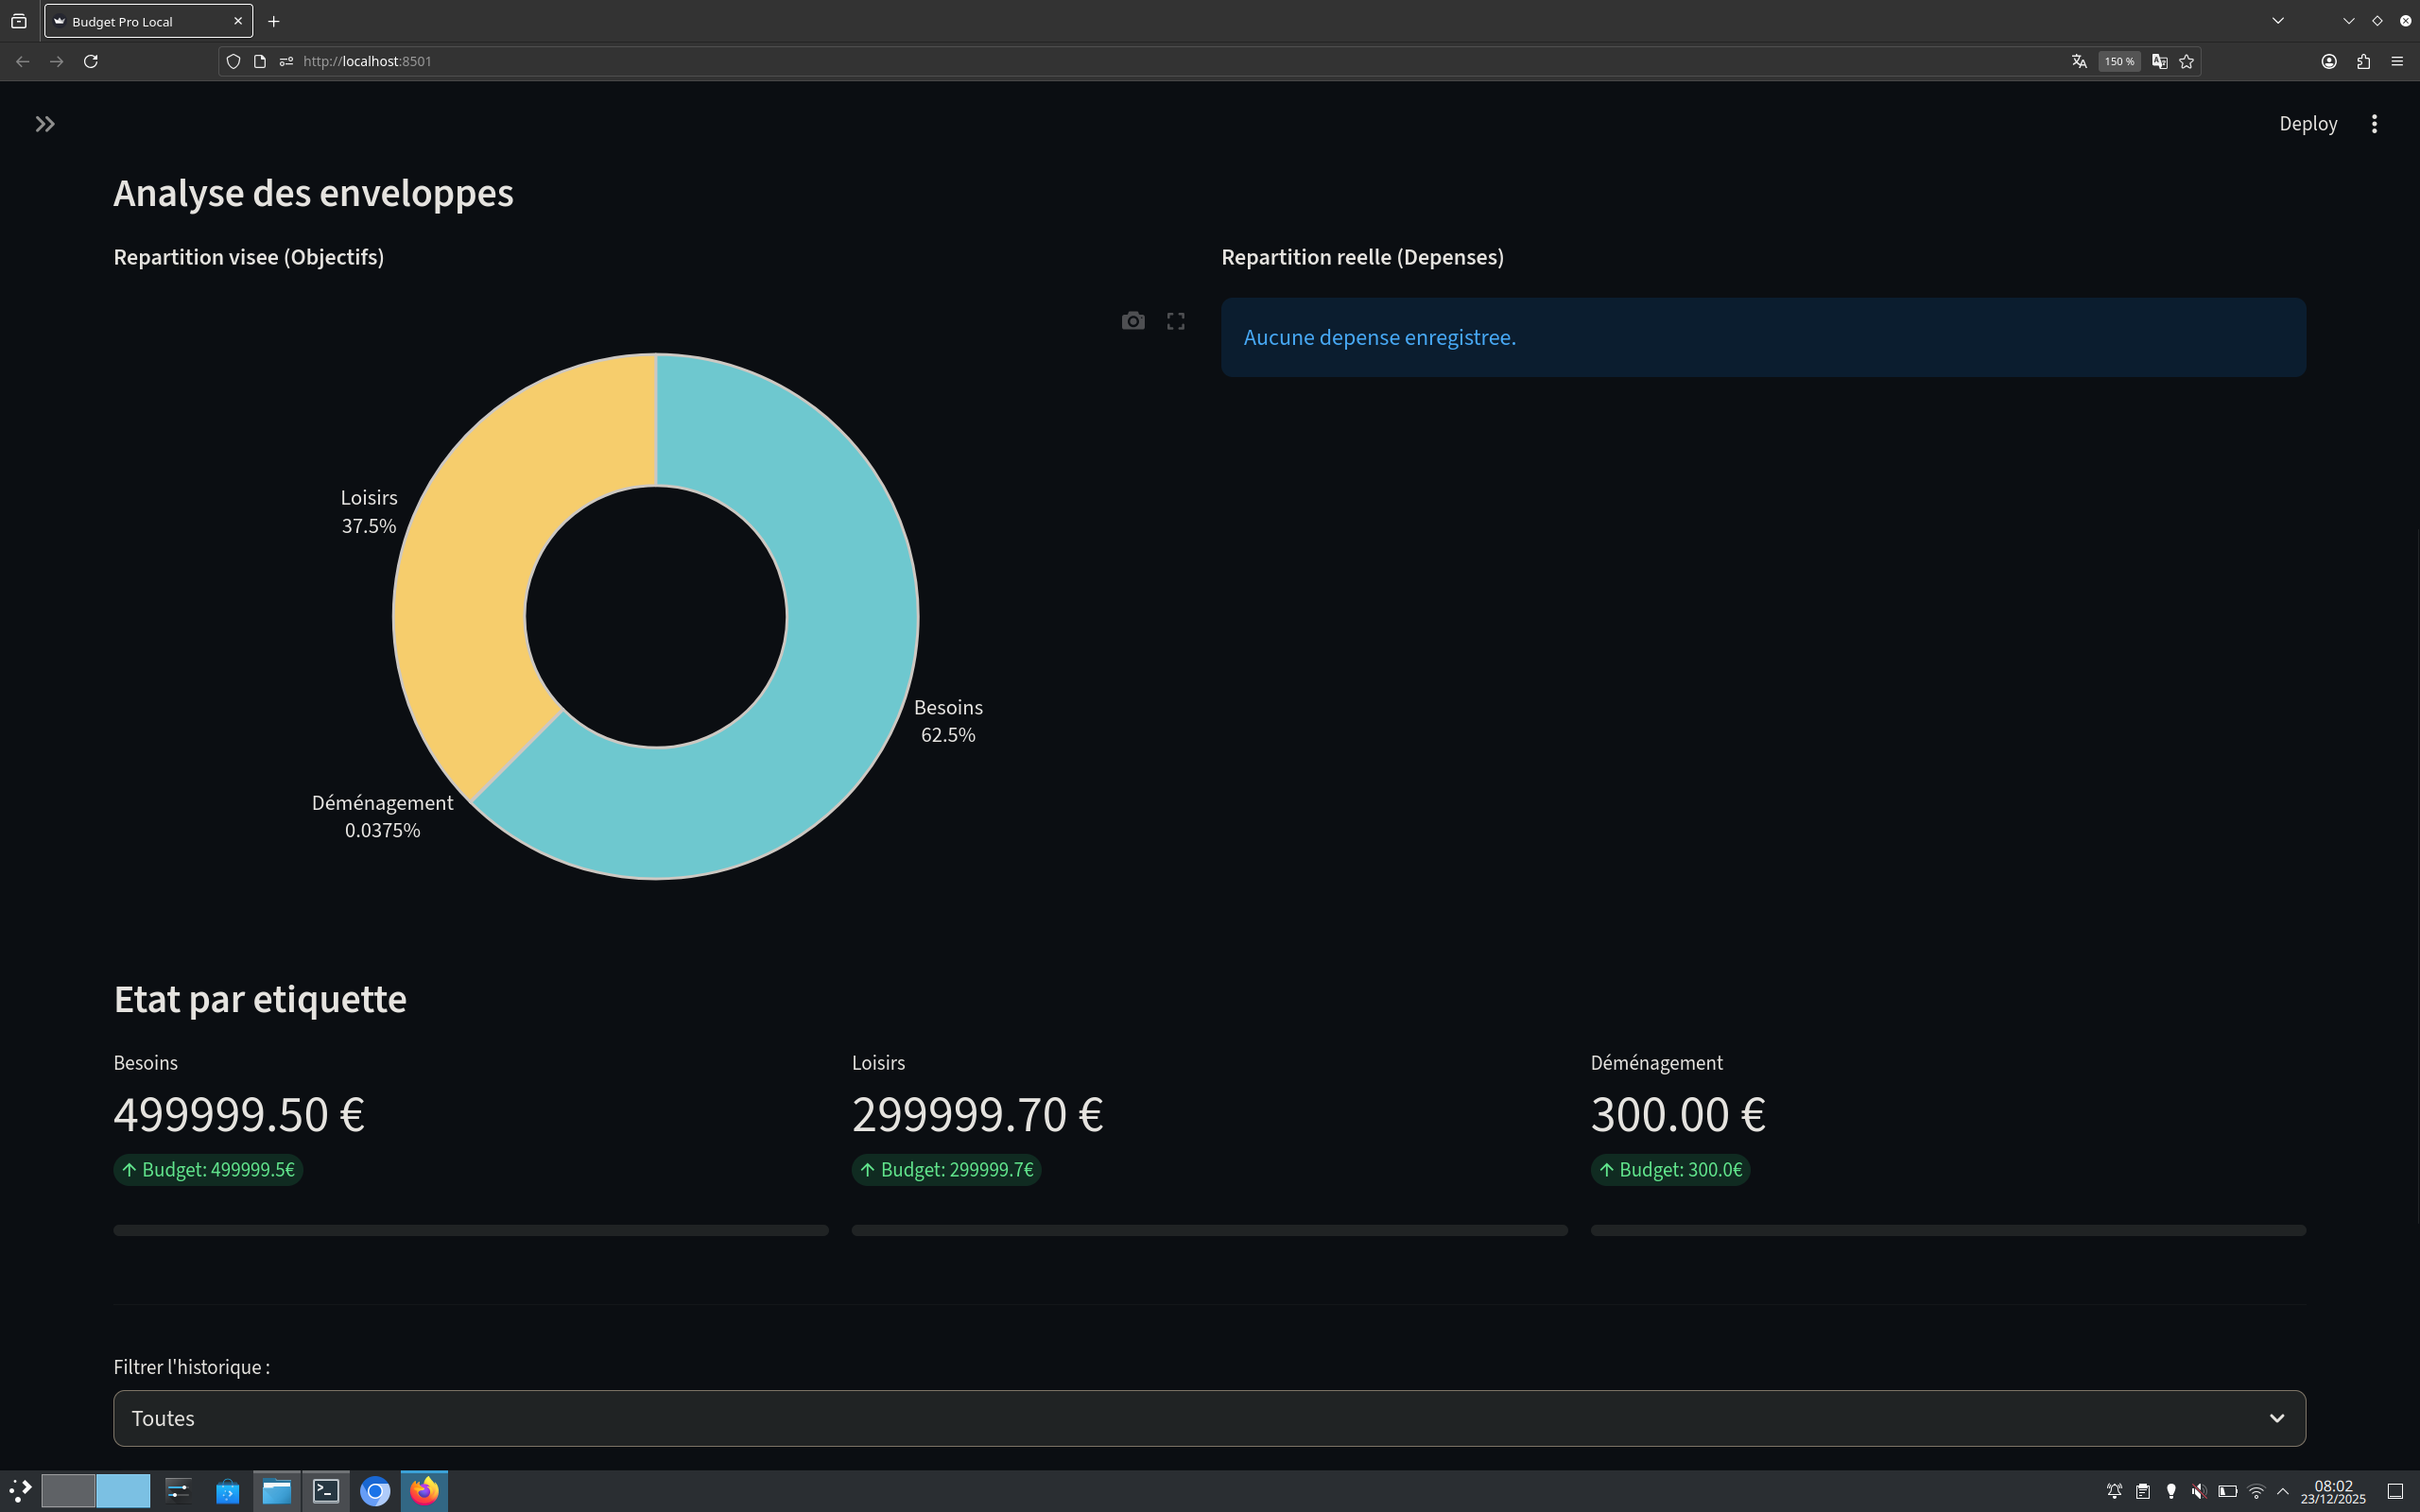

Python code for this plot:
import streamlit as st
import pandas as pd
import os
import plotly.express as px
from datetime import datetime
import io
import math
from PIL import Image
from pypdf import PdfWriter, PdfReader
from reportlab.pdfgen import canvas

# --- CONFIGURATION ET DOSSIERS ---
st.set_page_config(page_title="Budget Pro Local", layout="wide")

DATA_FILE = "depenses_v3.csv"
CONFIG_FILE = "config_tags_v2.csv"
UPLOAD_DIR = "factures"

if not os.path.exists(UPLOAD_DIR): 
    os.makedirs(UPLOAD_DIR)

# --- CHARGEMENT DES DONNEES ---
def load_data():
    if not os.path.exists(DATA_FILE):
        pd.DataFrame(columns=["Date", "Description", "Montant", "Tag", "Facture"]).to_csv(DATA_FILE, index=False)
    if not os.path.exists(CONFIG_FILE):
        pd.DataFrame([["Besoins", "Pourcentage", 50], ["Loisirs", "Pourcentage", 30]], 
                     columns=["Tag", "Type", "Valeur"]).to_csv(CONFIG_FILE, index=False)
    return pd.read_csv(DATA_FILE), pd.read_csv(CONFIG_FILE)

df_depenses, df_config = load_data()

# --- FONCTIONS TECHNIQUES (PDF ET FILIGRANE HAUT CONTRASTE) ---

def create_adaptive_watermark(text, page_width, page_height):
    """Cree un filigrane visible partout via une technique de double trace (halo)."""
    packet = io.BytesIO()
    can = canvas.Canvas(packet, pagesize=(page_width, page_height))
    
    font_name = "Helvetica-Bold"
    font_size = 18 
    can.setFont(font_name, font_size)
    
    text_width = can.stringWidth(text, font_name, font_size)
    
    # Espacement securise pour eviter les superpositions
    step_x = int(text_width + 120) 
    step_y = 160
    
    # Zone de couverture basee sur la diagonale
    diagonal = int(math.sqrt(page_width**2 + page_height**2))
    
    can.saveState()
    can.translate(page_width / 2, page_height / 2)
    can.rotate(35)
    
    for i, x in enumerate(range(-diagonal, diagonal, step_x)):
        for j, y in enumerate(range(-diagonal, diagonal, step_y)):
            # Halo Blanc (lisibilite sur fond sombre)
            can.setFillAlpha(0.25)
            can.setFillColorRGB(1, 1, 1)
            can.drawCentredString(x + 1, y - 1, text) 
            
            # Texte Noir (lisibilite sur fond clair)
            can.setFillAlpha(0.30)
            can.setFillColorRGB(0, 0, 0)
            can.drawCentredString(x, y, text)
            
    can.restoreState()
    can.save()
    packet.seek(0)
    return PdfReader(packet).pages[0]

def compile_to_pdf(files_list, watermark_text=None):
    merger = PdfWriter()
    temp_merged = io.BytesIO()
    
    files_count = 0
    for file_path in files_list:
        if not os.path.exists(file_path): continue
        ext = os.path.splitext(file_path)[1].lower()
        try:
            if ext == '.pdf':
                merger.append(file_path)
            elif ext in ['.png', '.jpg', '.jpeg']:
                img = Image.open(file_path).convert('RGB')
                img_pdf = io.BytesIO()
                img.save(img_pdf, format='PDF')
                img_pdf.seek(0)
                merger.append(img_pdf)
            files_count += 1
        except: continue
                
    if files_count == 0: return None
    
    merger.write(temp_merged)
    merger.close()
    temp_merged.seek(0)

    if watermark_text and watermark_text.strip():
        reader = PdfReader(temp_merged)
        writer = PdfWriter()
        for page in reader.pages:
            try:
                w = float(page.mediabox.width)
                h = float(page.mediabox.height)
                wm_page = create_adaptive_watermark(watermark_text, w, h)
                page.merge_page(wm_page)
                writer.add_page(page)
            except:
                writer.add_page(page)
        
        output = io.BytesIO()
        writer.write(output)
        return output.getvalue()
    
    return temp_merged.getvalue()

# --- 1. BARRE LATERALE (PARAMETRES) ---
st.sidebar.title("Configuration")
rev_mensuel = st.sidebar.number_input("Revenu mensuel (EUR)", min_value=0.0, value=1441.0, step=10.0)

with st.sidebar.expander("Gerer les etiquettes"):
    t_name = st.text_input("Nom de l'etiquette")
    t_type = st.selectbox("Type", ["Pourcentage", "Montant Fixe"])
    t_val = st.number_input("Valeur", min_value=0.0)
    if st.button("Ajouter l'etiquette"):
        if t_name:
            new_row = pd.DataFrame([[t_name, t_type, t_val]], columns=["Tag", "Type", "Valeur"])
            df_config = pd.concat([df_config[df_config['Tag'] != t_name], new_row], ignore_index=True)
            df_config.to_csv(CONFIG_FILE, index=False)
            st.rerun()

if not df_config.empty:
    with st.sidebar.expander("Supprimer une etiquette"):
        to_del = st.selectbox("Selectionner", df_config["Tag"].values)
        if st.button("Supprimer definitivement", type="primary"):
            df_config = df_config[df_config["Tag"] != to_del]
            df_config.to_csv(CONFIG_FILE, index=False)
            st.rerun()

# --- 2. FORMULAIRE DE DEPENSE ---
st.header("Nouvelle Depense")
with st.form("form_depense", clear_on_submit=True):
    c1, c2, c3 = st.columns(3)
    desc = c1.text_input("Description")
    montant = c2.number_input("Montant (EUR)", min_value=0.0)
    tag_choisi = c3.selectbox("Etiquette", df_config["Tag"].values if not df_config.empty else ["Aucune"])
    facture_file = st.file_uploader("Facture (PDF, PNG, JPG)", type=['pdf', 'png', 'jpg', 'jpeg'])
    
    if st.form_submit_button("Enregistrer"):
        if desc and montant > 0:
            f_path = ""
            if facture_file:
                safe_name = "".join(c for c in facture_file.name if c.isalnum() or c in ('-','_','.'))
                f_path = os.path.join(UPLOAD_DIR, f"{datetime.now().strftime('%Y%m%d_%H%M%S')}_{safe_name}")
                with open(f_path, "wb") as f: f.write(facture_file.getbuffer())
            new_line = pd.DataFrame([[datetime.now().strftime("%Y-%m-%d %H:%M"), desc, montant, tag_choisi, f_path]], 
                                    columns=["Date", "Description", "Montant", "Tag", "Facture"])
            new_line.to_csv(DATA_FILE, mode='a', header=False, index=False)
            st.rerun()

# --- 3. CALCULS ET RESUME ---
budget_list = []
for _, row in df_config.iterrows():
    alloue = rev_mensuel * (row['Valeur'] / 100) if row['Type'] == "Pourcentage" else row['Valeur']
    depense = df_depenses[df_depenses["Tag"] == row['Tag']]["Montant"].sum()
    budget_list.append({"Tag": row['Tag'], "Alloue": alloue, "Depense": depense, "Reste": alloue - depense})

df_res = pd.DataFrame(budget_list)
total_depense = df_depenses["Montant"].sum()
solde_global = rev_mensuel - total_depense

st.divider()
col_s1, col_s2 = st.columns(2)
col_s1.metric("Solde Global Restant", f"{solde_global:.2f} EUR", delta=f"-{total_depense:.2f} EUR", delta_color="inverse")

# COULEURS ET LISIBILITE DES GRAPHIQUES
unique_tags = df_config["Tag"].unique()
tag_color_map = {tag: px.colors.qualitative.Pastel[i % 10] for i, tag in enumerate(unique_tags)}

def clean_pie(fig):
    # Changement de la couleur du texte en noir pour la lisibilite sur fond pastel
    fig.update_traces(
        textposition='outside', 
        textinfo='label+percent', 
        marker=dict(line=dict(color='#262730', width=2)),
        textfont=dict(color='black', size=14)
    )
    fig.update_layout(
        showlegend=False, 
        margin=dict(t=30, b=30, l=10, r=10),
        font=dict(color='black')
    )
    return fig

st.subheader("Analyse des enveloppes")
c_l, c_r = st.columns(2)
with c_l:
    if not df_res.empty:
        f1 = px.pie(df_res, values='Alloue', names='Tag', hole=0.5, color='Tag', color_discrete_map=tag_color_map, title="Objectifs")
        st.plotly_chart(clean_pie(f1), use_container_width=True)
with c_r:
    if not df_depenses.empty:
        f2 = px.pie(df_depenses, values='Montant', names='Tag', hole=0.5, color='Tag', color_discrete_map=tag_color_map, title="Reel")
        st.plotly_chart(clean_pie(f2), use_container_width=True)

if not df_res.empty:
    st.subheader("Suivi par enveloppe")
    m_cols = st.columns(len(df_res))
    for i, row in df_res.iterrows():
        with m_cols[i]:
            st.metric(row['Tag'], f"{row['Reste']:.2f} EUR", delta=f"Max: {row['Alloue']:.0f}EUR")
            st.progress(min(max(row['Depense'] / row['Alloue'], 0.0), 1.0) if row['Alloue'] > 0 else 0)

# --- 4. HISTORIQUE ET PDF ---
st.divider()
st.subheader("Historique des depenses")
selected_filter = st.selectbox("Filtrer par etiquette :", ["Toutes"] + list(df_config["Tag"].values))
view_df = df_depenses[df_depenses["Tag"] == selected_filter] if selected_filter != "Toutes" else df_depenses
st.dataframe(view_df.sort_values(by="Date", ascending=False), use_container_width=True)

if selected_filter != "Toutes":
    df_files = view_df[view_df["Facture"].notna() & (view_df["Facture"] != "")]
    if not df_files.empty:
        st.write("---")
        st.markdown(f"Compilation securisee : {selected_filter}")
        c_o1, c_o2 = st.columns([1, 2])
        use_watermark = c_o1.toggle("Appliquer filigrane contraste", value=True)
        w_text = c_o2.text_input("Texte libre :", value="Document exclusivement reserve a AIP") if use_watermark else None
        
        if st.button("Compiler le dossier PDF"):
            with st.spinner("Generation du PDF securise..."):
                pdf_bytes = compile_to_pdf(df_files["Facture"].tolist(), w_text)
                if pdf_bytes:
                    st.success("Dossier genere avec succes")
                    st.download_button("Telecharger le fichier", data=pdf_bytes, file_name=f"{selected_filter}_justificatifs.pdf")
    else:
        st.info("Aucun justificatif pour cette etiquette.")

st.divider()
st.markdown('<div style="text-align: center; color: gray;">Developpe par @vuycharles | Licence CC BY-NC-SA 4.0</div>', unsafe_allow_html=True)
